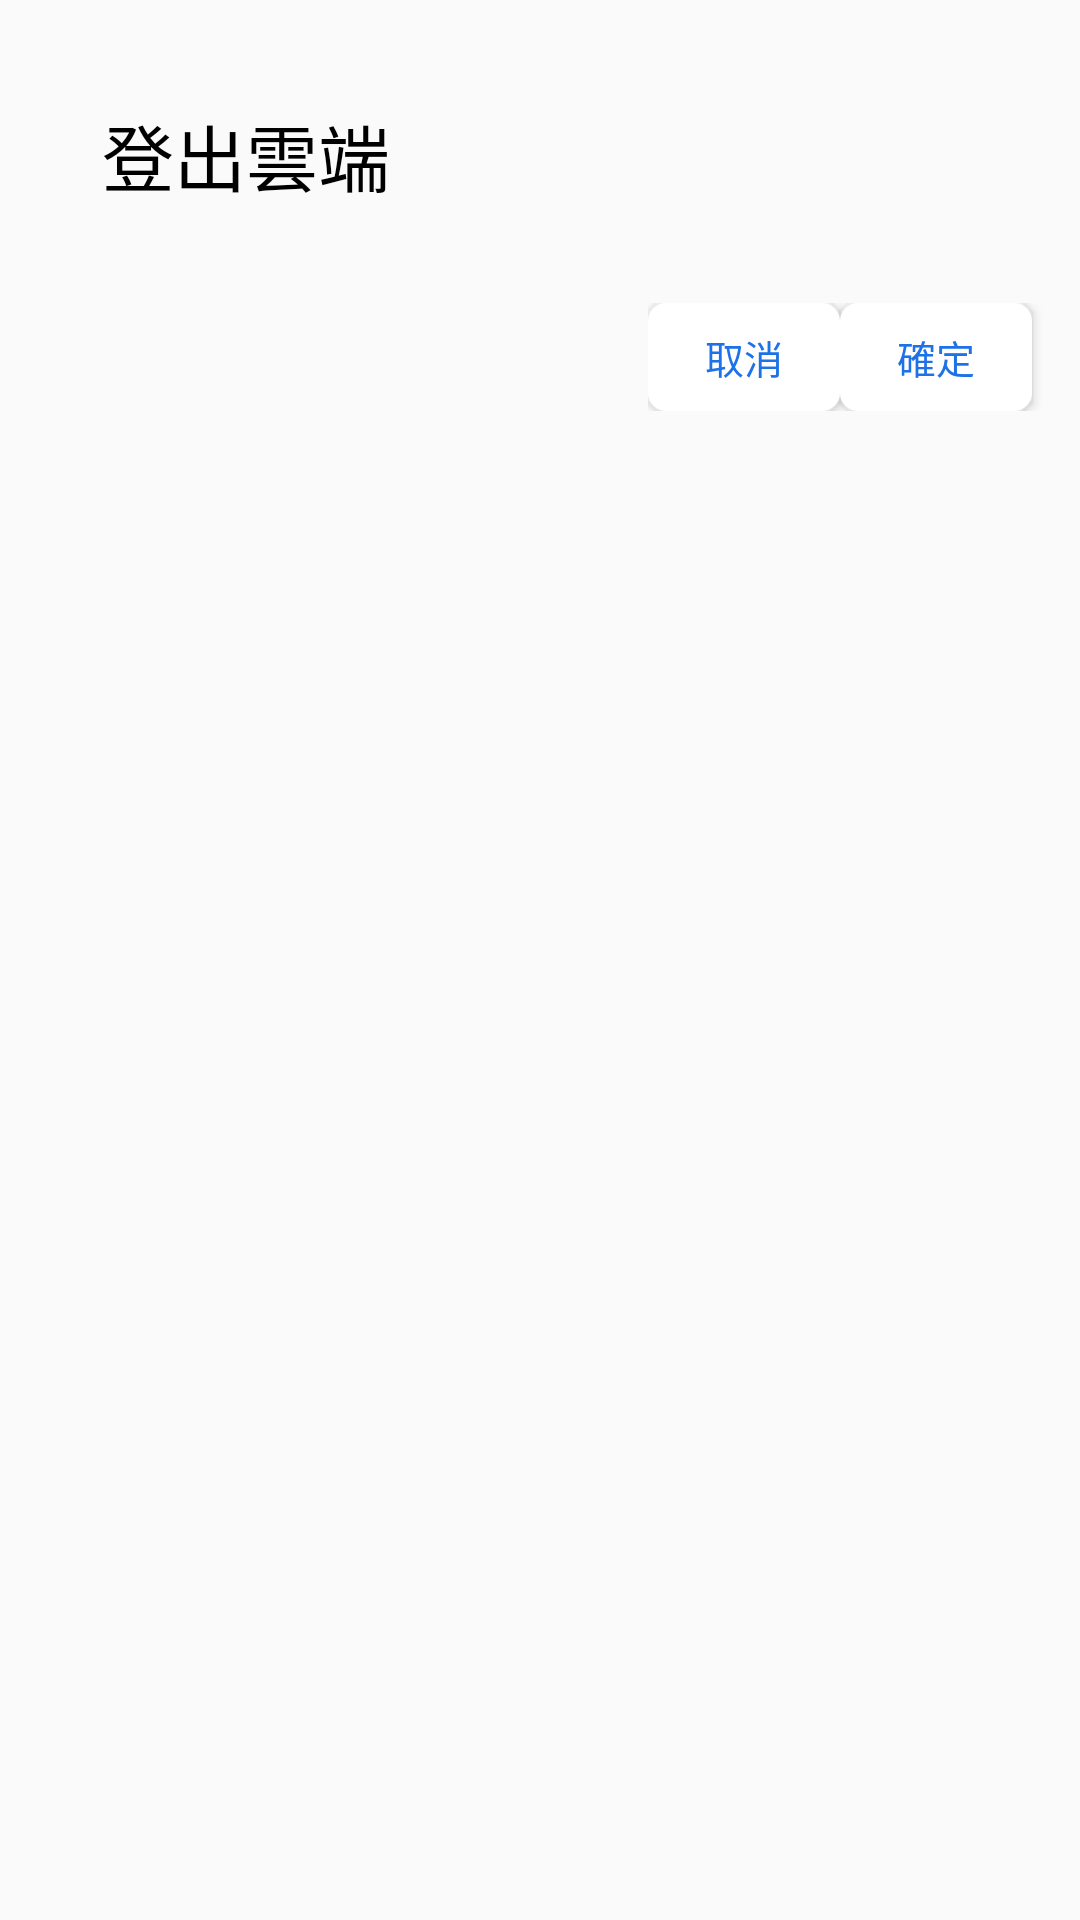

This screen was rendered from an Android layout file. Write that file and the resources it references.
<!-- AndroidManifest.xml: application theme Theme.AppCompat.Light -->
<!-- res/layout/drive_delete_activity.xml -->
<?xml version="1.0" encoding="utf-8"?>
<LinearLayout xmlns:android="http://schemas.android.com/apk/res/android"
    android:orientation="vertical" android:layout_width="260dp"
    android:layout_height="match_parent">

    <LinearLayout
        android:orientation="vertical"
        android:layout_width="match_parent"
        android:layout_height="wrap_content"
        android:layout_margin="24dp">

        <TextView
            android:layout_width="200dp"
            android:layout_height="wrap_content"
            android:textAppearance="?android:attr/textAppearanceMedium"
            android:id="@+id/textView"
            android:singleLine="false"
            android:textSize="24dp"
            android:layout_marginLeft="10dp"
            android:layout_marginTop="10dp"
            android:textColor="#000000"
            android:text="登出雲端" />

    </LinearLayout>

    <LinearLayout
        android:orientation="horizontal"
        android:layout_width="wrap_content"
        android:layout_height="wrap_content"
        android:layout_gravity="center_horizontal|right"
        android:layout_margin="8dp">

        <Button
            android:layout_width="64dp"
            android:layout_height="36dp"
            android:layout_weight="1"
            android:text="取消"
            android:id="@+id/off"
            android:onClick="onSubmit"
            android:background="@drawable/button_style"
            android:textColor="#1e72e7"
            android:textSize="13dp" />

        <Button
            android:layout_width="64dp"
            android:layout_height="36dp"
            android:layout_weight="1"
            android:text="確定"
            android:id="@+id/ok"
            android:onClick="onSubmit"
            android:background="@drawable/button_style"
            android:textColor="#1e72e7"
            android:textSize="13dp"
            android:layout_marginRight="8dp" />

    </LinearLayout>

</LinearLayout>
<!-- resources referenced by this layout -->
<resources>
  <!-- drawable button_style (drawable) -->
  <?xml version="1.0" encoding="utf-8"?>
      	<selector xmlns:android="http://schemas.android.com/apk/res/android" >
  
      	<item>
      	<shape>
      	<gradient
  			android:startColor="#FFFFFF"
  			android:endColor="#FFFFFF"
      	android:angle="270" />
  
      	<stroke
      	android:width="2dp"
      	android:color="#FFFFFF" />
  
      	<corners
      	android:radius="5dp" />
  
      	</shape>
      	</item>
      	</selector>
</resources>
